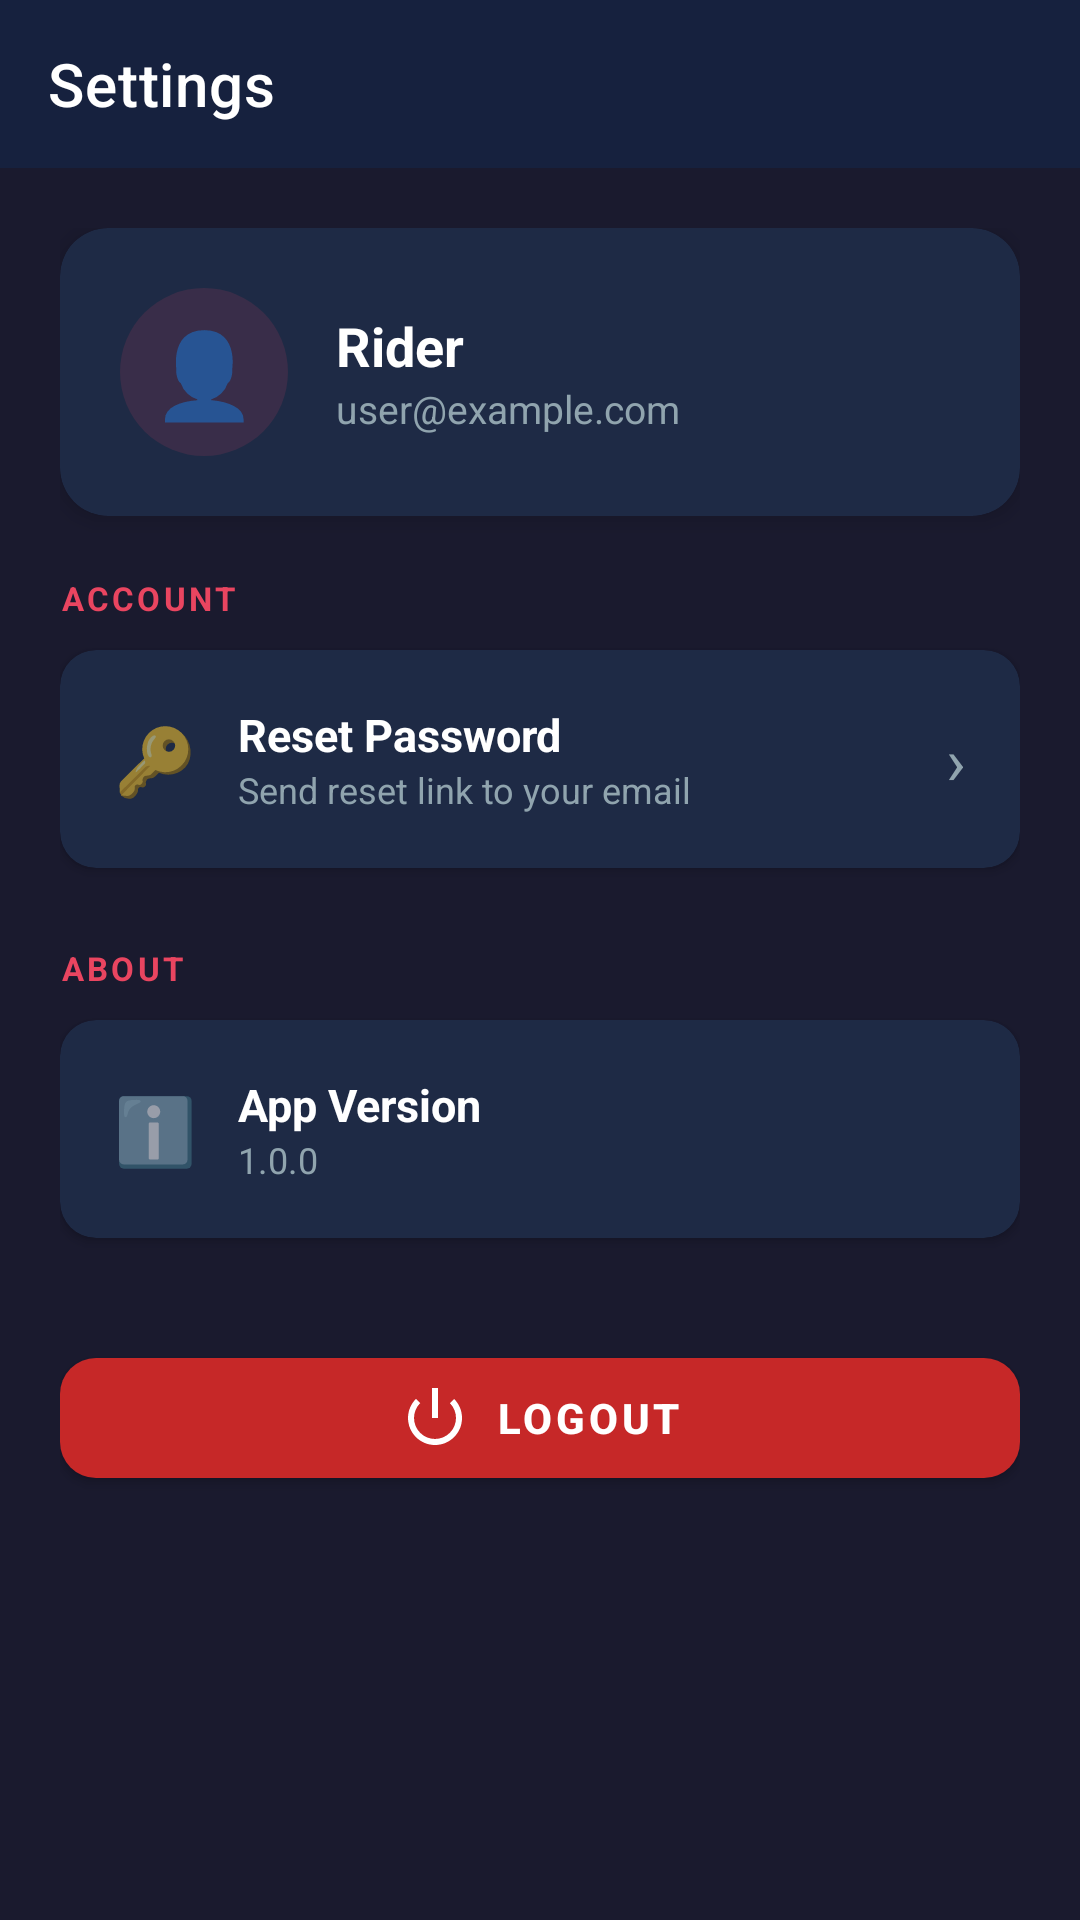

Write the Android layout XML for this screen, with the resource values it uses.
<!-- AndroidManifest.xml: application theme Theme.RoadHazardMap -->
<!-- res/layout/activity_settings.xml -->
<?xml version="1.0" encoding="utf-8"?>
<LinearLayout xmlns:android="http://schemas.android.com/apk/res/android"
    xmlns:app="http://schemas.android.com/apk/res-auto"
    android:layout_width="match_parent"
    android:layout_height="match_parent"
    android:background="@color/colorPrimary"
    android:orientation="vertical">

    
    <androidx.appcompat.widget.Toolbar
        android:id="@+id/toolbar"
        android:layout_width="match_parent"
        android:layout_height="?attr/actionBarSize"
        android:background="@color/colorPrimaryDark"
        app:navigationIcon="@drawable/ic_arrow_back"
        app:navigationIconTint="@color/white"
        app:title="Settings"
        app:titleTextColor="@color/white" />

    <ScrollView
        android:layout_width="match_parent"
        android:layout_height="match_parent">

        <LinearLayout
            android:layout_width="match_parent"
            android:layout_height="wrap_content"
            android:orientation="vertical"
            android:padding="20dp">

            
            <com.google.android.material.card.MaterialCardView
                android:layout_width="match_parent"
                android:layout_height="wrap_content"
                android:layout_marginBottom="20dp"
                app:cardBackgroundColor="@color/colorCard"
                app:cardCornerRadius="16dp"
                app:cardElevation="4dp">

                <LinearLayout
                    android:layout_width="match_parent"
                    android:layout_height="wrap_content"
                    android:gravity="center_vertical"
                    android:orientation="horizontal"
                    android:padding="20dp">

                    <TextView
                        android:layout_width="56dp"
                        android:layout_height="56dp"
                        android:background="@drawable/circle_accent_translucent"
                        android:gravity="center"
                        android:text="👤"
                        android:textSize="28sp" />

                    <LinearLayout
                        android:layout_width="wrap_content"
                        android:layout_height="wrap_content"
                        android:layout_marginStart="16dp"
                        android:orientation="vertical">

                        <TextView
                            android:id="@+id/tvUserName"
                            android:layout_width="wrap_content"
                            android:layout_height="wrap_content"
                            android:text="Rider"
                            android:textColor="@color/white"
                            android:textSize="18sp"
                            android:textStyle="bold" />

                        <TextView
                            android:id="@+id/tv_user_email"
                            android:layout_width="wrap_content"
                            android:layout_height="wrap_content"
                            android:text="user@example.com"
                            android:textColor="@color/colorTextSecondary"
                            android:textSize="13sp" />
                    </LinearLayout>
                </LinearLayout>
            </com.google.android.material.card.MaterialCardView>

            
            <TextView
                android:layout_width="wrap_content"
                android:layout_height="wrap_content"
                android:layout_marginBottom="10dp"
                android:letterSpacing="0.1"
                android:text="ACCOUNT"
                android:textColor="@color/colorAccent"
                android:textSize="11sp"
                android:textStyle="bold" />

            
            <com.google.android.material.card.MaterialCardView
                android:id="@+id/btn_reset_password"
                android:layout_width="match_parent"
                android:layout_height="wrap_content"
                android:layout_marginBottom="10dp"
                android:clickable="true"
                android:focusable="true"
                app:cardBackgroundColor="@color/colorCard"
                app:cardCornerRadius="12dp"
                app:cardElevation="2dp">

                <LinearLayout
                    android:layout_width="match_parent"
                    android:layout_height="wrap_content"
                    android:gravity="center_vertical"
                    android:orientation="horizontal"
                    android:padding="18dp">

                    <TextView
                        android:layout_width="wrap_content"
                        android:layout_height="wrap_content"
                        android:text="🔑"
                        android:textSize="22sp" />

                    <LinearLayout
                        android:layout_width="0dp"
                        android:layout_height="wrap_content"
                        android:layout_marginStart="14dp"
                        android:layout_weight="1"
                        android:orientation="vertical">

                        <TextView
                            android:layout_width="wrap_content"
                            android:layout_height="wrap_content"
                            android:text="Reset Password"
                            android:textColor="@color/white"
                            android:textSize="15sp"
                            android:textStyle="bold" />

                        <TextView
                            android:layout_width="wrap_content"
                            android:layout_height="wrap_content"
                            android:text="Send reset link to your email"
                            android:textColor="@color/colorTextSecondary"
                            android:textSize="12sp" />
                    </LinearLayout>

                    <TextView
                        android:layout_width="wrap_content"
                        android:layout_height="wrap_content"
                        android:text="›"
                        android:textColor="@color/colorTextSecondary"
                        android:textSize="22sp" />
                </LinearLayout>
            </com.google.android.material.card.MaterialCardView>

            
            <TextView
                android:layout_width="wrap_content"
                android:layout_height="wrap_content"
                android:layout_marginBottom="10dp"
                android:layout_marginTop="16dp"
                android:letterSpacing="0.1"
                android:text="ABOUT"
                android:textColor="@color/colorAccent"
                android:textSize="11sp"
                android:textStyle="bold" />

            
            <com.google.android.material.card.MaterialCardView
                android:layout_width="match_parent"
                android:layout_height="wrap_content"
                android:layout_marginBottom="10dp"
                app:cardBackgroundColor="@color/colorCard"
                app:cardCornerRadius="12dp"
                app:cardElevation="2dp">

                <LinearLayout
                    android:layout_width="match_parent"
                    android:layout_height="wrap_content"
                    android:gravity="center_vertical"
                    android:orientation="horizontal"
                    android:padding="18dp">

                    <TextView
                        android:layout_width="wrap_content"
                        android:layout_height="wrap_content"
                        android:text="ℹ️"
                        android:textSize="22sp" />

                    <LinearLayout
                        android:layout_width="0dp"
                        android:layout_height="wrap_content"
                        android:layout_marginStart="14dp"
                        android:layout_weight="1"
                        android:orientation="vertical">

                        <TextView
                            android:layout_width="wrap_content"
                            android:layout_height="wrap_content"
                            android:text="App Version"
                            android:textColor="@color/white"
                            android:textSize="15sp"
                            android:textStyle="bold" />

                        <TextView
                            android:layout_width="wrap_content"
                            android:layout_height="wrap_content"
                            android:text="1.0.0"
                            android:textColor="@color/colorTextSecondary"
                            android:textSize="12sp" />
                    </LinearLayout>
                </LinearLayout>
            </com.google.android.material.card.MaterialCardView>

            <View
                android:layout_width="match_parent"
                android:layout_height="24dp" />

            
            <com.google.android.material.button.MaterialButton
                android:id="@+id/btn_logout"
                android:layout_width="match_parent"
                android:layout_height="52dp"
                android:text="Logout"
                android:textColor="@color/white"
                android:textStyle="bold"
                app:backgroundTint="#C62828"
                app:cornerRadius="12dp"
                app:icon="@android:drawable/ic_lock_power_off"
                app:iconGravity="textStart"
                app:iconTint="@color/white" />

        </LinearLayout>
    </ScrollView>
</LinearLayout>
<!-- resources referenced by this layout -->
<resources>
  <color name="colorAccent">#E94560</color>
  <color name="colorCard">#1E2A45</color>
  <color name="colorPrimary">#1A1A2E</color>
  <color name="colorPrimaryDark">#16213E</color>
  <color name="colorTextSecondary">#90A4AE</color>
  <color name="white">#FFFFFF</color>
  <!-- drawable circle_accent_translucent (drawable) -->
  <?xml version="1.0" encoding="utf-8"?>
  <shape xmlns:android="http://schemas.android.com/apk/res/android"
      android:shape="oval">
      <solid android:color="#22E94560" />
  </shape>
  <style name="Theme.RoadHazardMap" parent="Theme.MaterialComponents.DayNight.NoActionBar">
          <item name="colorPrimary">@color/colorPrimary</item>
          <item name="colorPrimaryDark">@color/colorPrimaryDark</item>
          <item name="colorAccent">@color/colorAccent</item>
          <item name="android:windowBackground">@color/colorPrimary</item>
          <item name="android:statusBarColor">@color/colorPrimaryDark</item>
          <item name="android:navigationBarColor">@color/colorPrimaryDark</item>
          
          <item name="windowActionBar">false</item>
          <item name="windowNoTitle">true</item>
      </style>
</resources>
